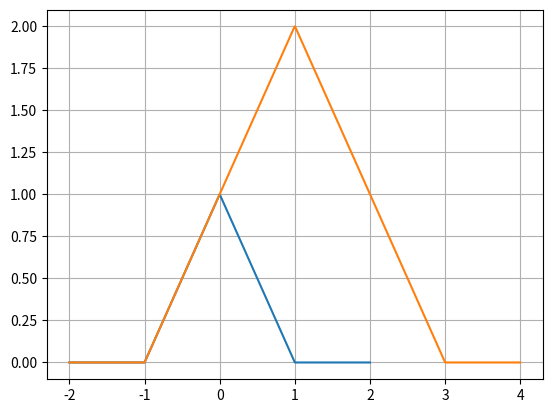

The script that saved this image:
import numpy as np
import matplotlib.pyplot as plt


def triangle(t):
    return np.where(np.abs(t) <= 1, 1 - np.abs(t), 0)



t = np.linspace(-2, 2, 1000)


y = triangle(t)
plt.plot(t, y)
plt.grid(True)
plt.show()


t = np.linspace(-2, 4, 1000)
h_t = 2 * triangle(((t - 1) / 2))
plt.plot(t, h_t)
plt.grid(True)
plt.show()

